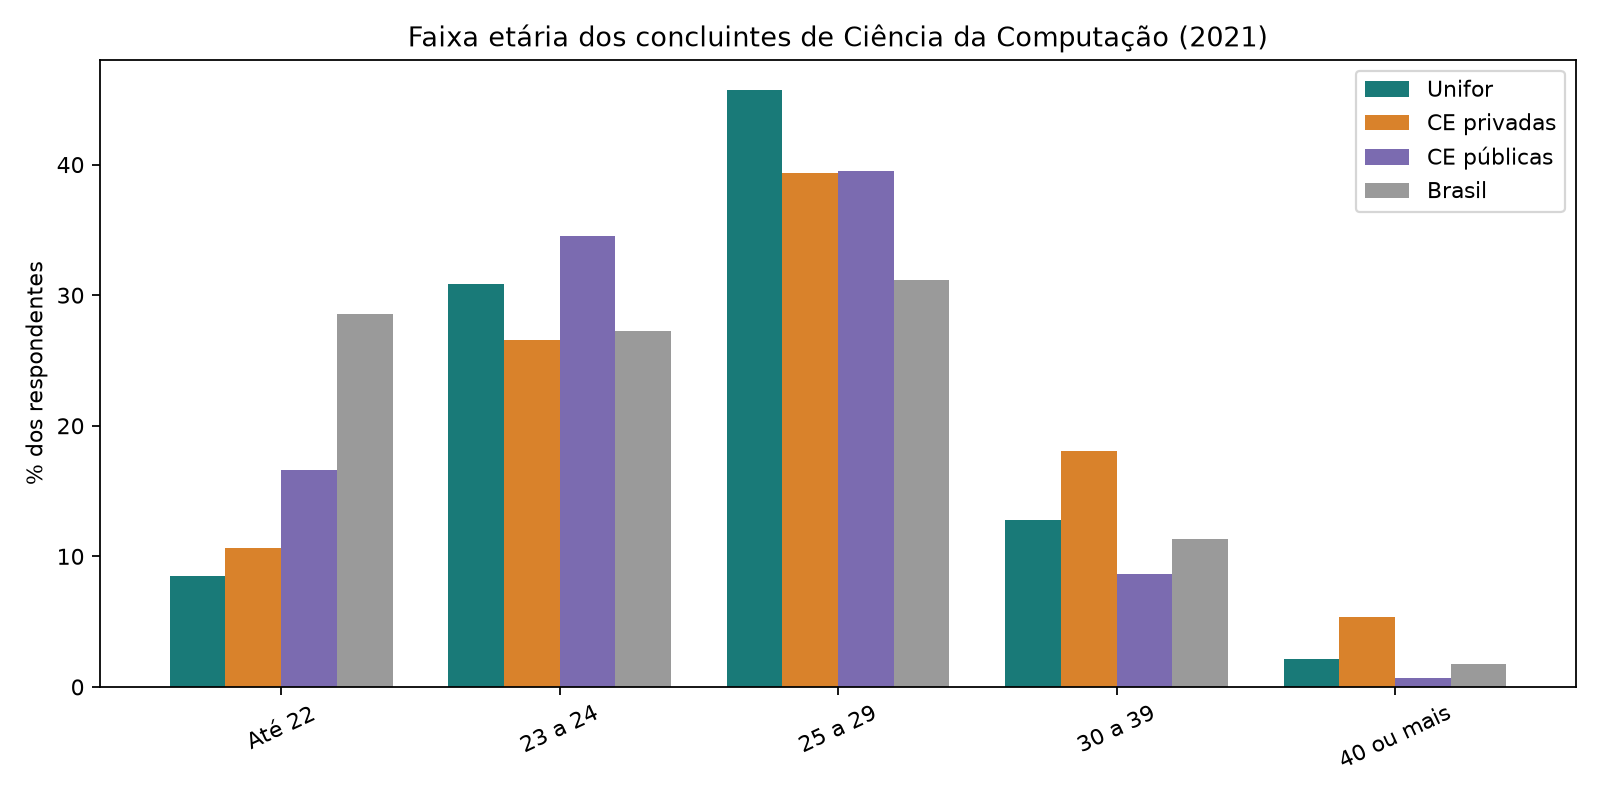

The table this chart was drawn from, first rows:
, Unifor, Unifor, CE privadas, CE privadas, CE públicas, CE públicas, Brasil, Brasil
, n, %, n, %, n, %, n, %
faixa, , , , , , , , 
Até 22, 8, 8.511, 10, 10.64, 50, 16.61, 3634, 28.55
23 a 24, 29, 30.85, 25, 26.6, 104, 34.55, 3468, 27.24
25 a 29, 43, 45.74, 37, 39.36, 119, 39.53, 3965, 31.15
30 a 39, 12, 12.77, 17, 18.09, 26, 8.638, 1444, 11.34
40 ou mais, 2, 2.128, 5, 5.319, 2, 0.6645, 219, 1.72
